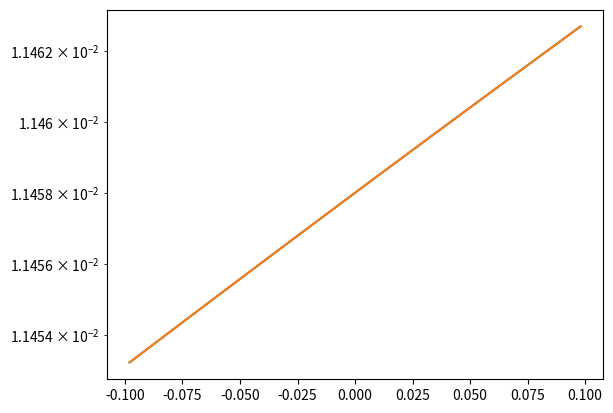

The matplotlib source for this figure:
import matplotlib.pyplot as plt
from scipy.stats import norm
import numpy as np

bin_plt = np.linspace(-0.098, 0.098, 100)
norm_plt = norm.pdf(bin_plt, loc=4.99979025261974, scale=34.4530584272356)
plt.semilogy(bin_plt, norm_plt)
plt.figure(1)
plt.plot(bin_plt, norm_plt)
plt.show()
